Run: headless pygame with SDL's dummy video driver; simulated clock (each Clock.tick advances the game by its frame time, no real sleeping); random seed 0; keys injected as events and as key.get_pressed() state; no mouse input.
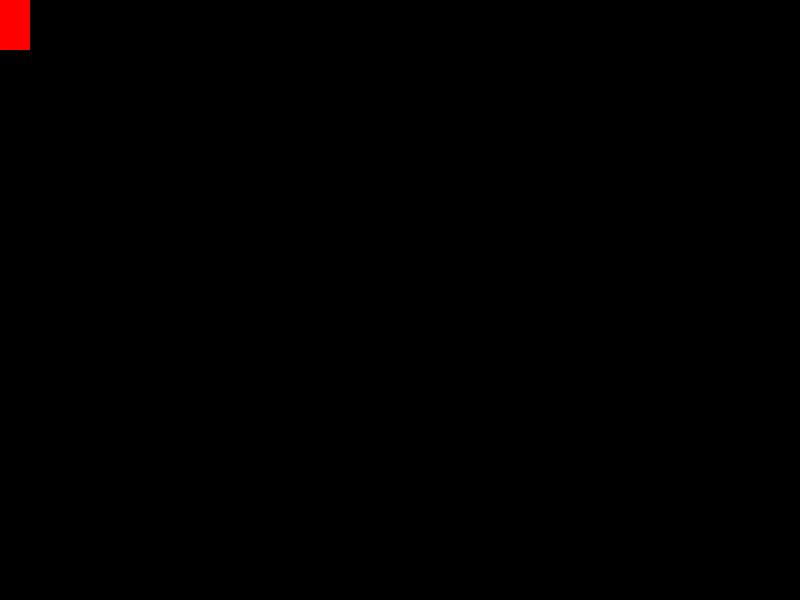
Frame 1 of 4 · flips 1–60 · no input
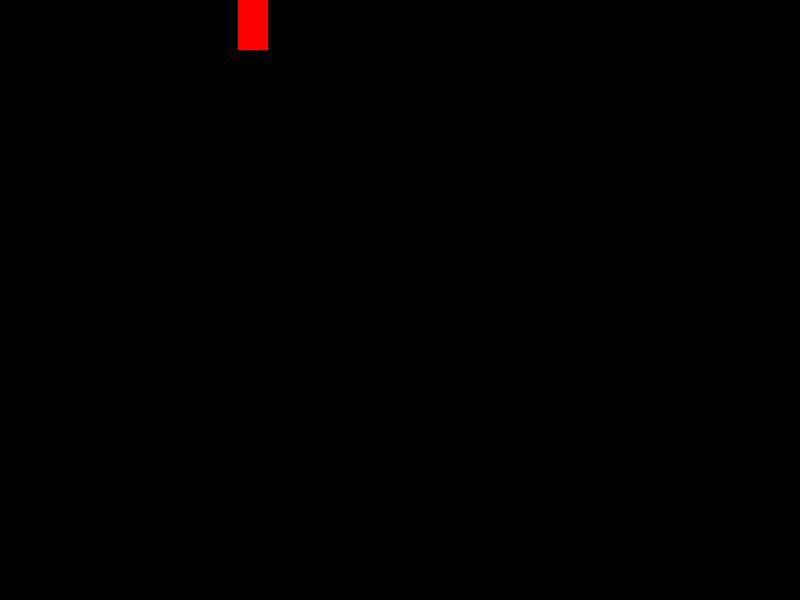
Frame 2 of 4 · flips 61–180 · tapped SPACE, RETURN · held RIGHT (→), D
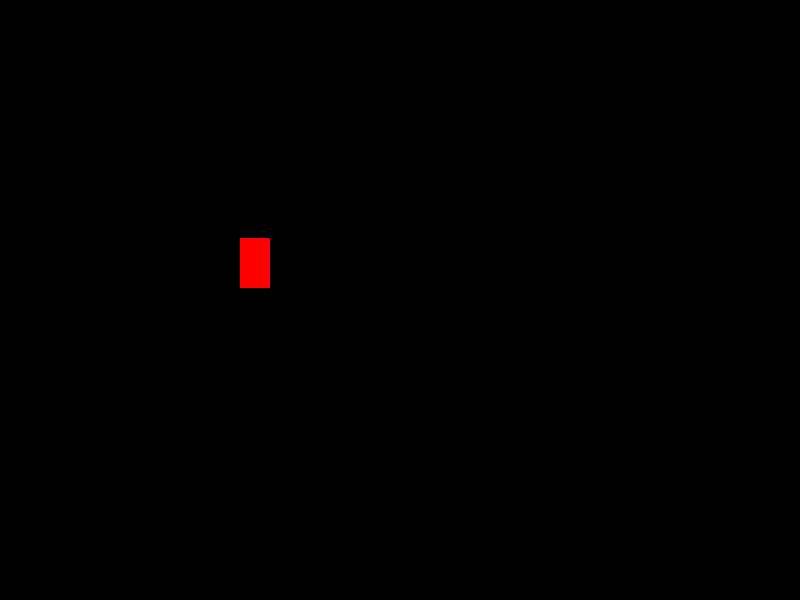
Frame 3 of 4 · flips 181–300 · held DOWN (↓), S
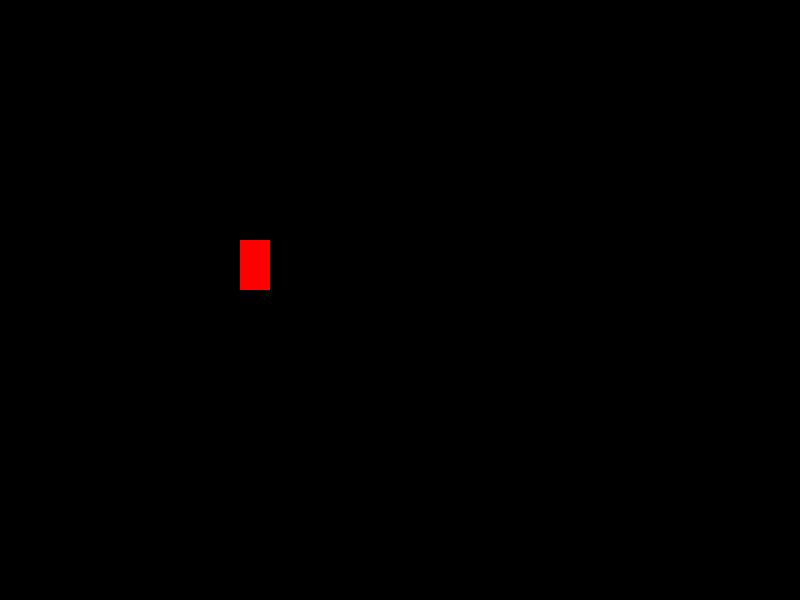
Frame 4 of 4 · flips 301–420 · held LEFT (←), A, UP (↑), W

The pygame program that drew these frames:

import pygame
from pygame.locals import *
import time

pygame.init()

class Block(pygame.sprite.Sprite):
    def __init__(self):
        super().__init__()
        self.surf = pygame.Surface((30, 50))
        self.surf.fill((255, 0, 0))
        self.rect = self.surf.get_rect()
        self.acc = 0.5

    def draw(self, window):
        window.blit(self.surf, self.rect)

    def move(self):
        keys = pygame.key.get_pressed()

        if keys[K_LEFT]:
            self.rect.x -= self.acc
            print("Moving left")
        if keys[K_RIGHT]:
            self.rect.x += self.acc
            print("Moving right")
        if keys[K_UP]:
            self.rect.y -= self.acc
            print("Moving up")
        if keys[K_DOWN]:
            self.rect.y += self.acc
            print("Moving down")

        if keys[K_a]:
            self.rect.x -= self.acc
            print("Moving left")
        if keys[K_d]:
            self.rect.x += self.acc
            print("Moving right")
        if keys[K_w]:
            self.rect.y -= self.acc
            print("Moving up")
        if keys[K_s]:
            self.rect.y += self.acc
            print("Moving down")

width = 800
height = 600
win = pygame.display.set_mode((width, height), RESIZABLE)
pygame.display.set_caption("Heros Revalation")

clock = pygame.time.Clock()

FPS = 60

running = True

bg = (0, 0, 0)

bl = Block()

while running:
    for event in pygame.event.get():
        if event.type == QUIT:
            running = False
        if event.type == KEYDOWN and event.key == K_ESCAPE:
            running = False

    win.fill(bg)
    bl.draw(win)
    bl.move()
    pygame.display.update()

    clock.tick(FPS)
    
